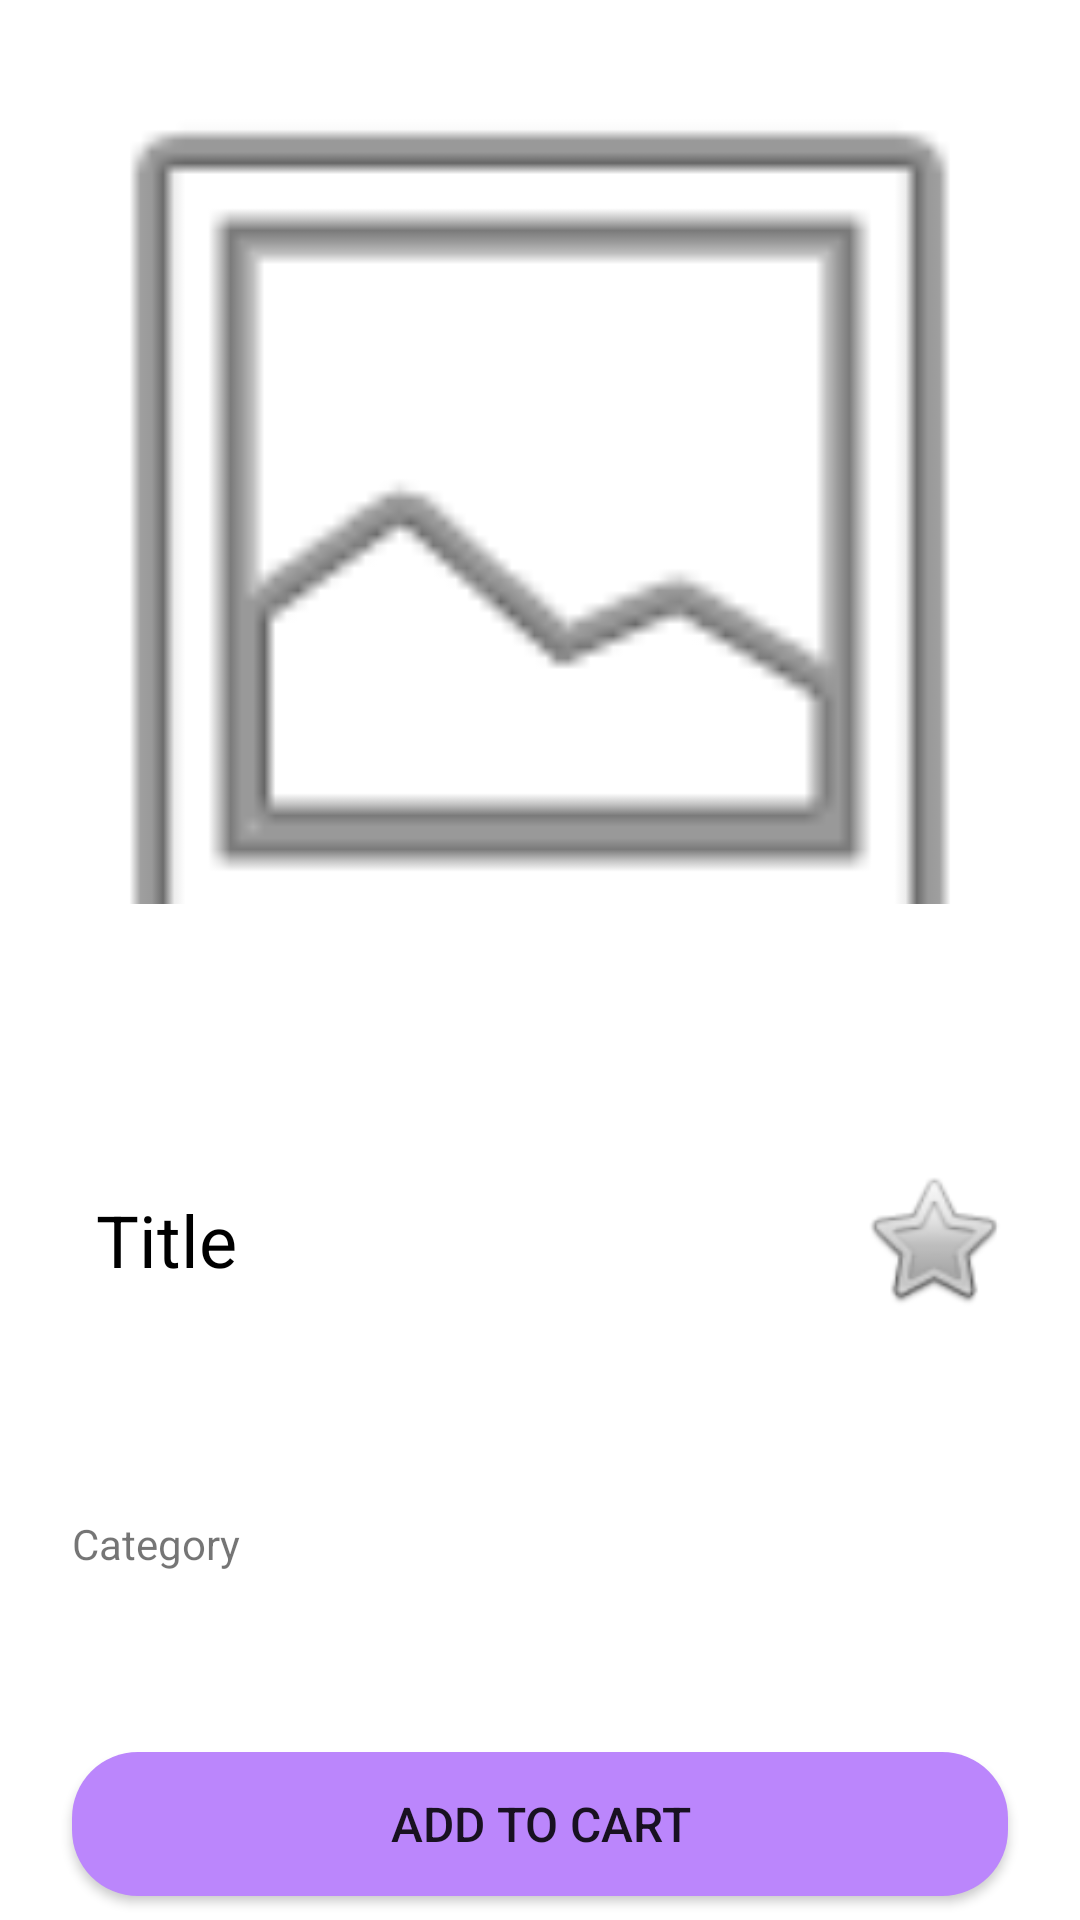

Produce the Android XML layout that renders to this screen, including the resource entries it uses.
<!-- AndroidManifest.xml: application theme Theme.Ecommerce -->
<!-- res/layout/screen_detail.xml -->
<?xml version="1.0" encoding="utf-8"?>
<androidx.constraintlayout.widget.ConstraintLayout
    xmlns:android="http://schemas.android.com/apk/res/android"
    xmlns:app="http://schemas.android.com/apk/res-auto"
    xmlns:tools="http://schemas.android.com/tools"
    android:layout_width="match_parent"
    android:layout_height="match_parent">

    <androidx.appcompat.widget.AppCompatImageView
        android:id="@+id/detailItemImage"
        android:layout_width="0dp"
        android:layout_height="0dp"
        android:scaleType="centerCrop"
        app:layout_constraintDimensionRatio="1:1"
        app:layout_constraintEnd_toEndOf="parent"
        app:layout_constraintStart_toStartOf="parent"
        app:layout_constraintTop_toTopOf="parent"
        app:srcCompat="@android:drawable/ic_menu_gallery" />

    <com.google.android.material.imageview.ShapeableImageView
        android:id="@+id/backGroundView"
        android:layout_width="0dp"
        android:layout_height="0dp"
        android:layout_marginTop="-20dp"
        android:background="@color/white"
        app:layout_constraintBottom_toBottomOf="parent"
        app:layout_constraintEnd_toEndOf="parent"
        app:layout_constraintHorizontal_bias="0.51"
        app:layout_constraintStart_toStartOf="parent"
        app:layout_constraintTop_toTopOf="@+id/guideline7" />

    <androidx.constraintlayout.widget.Guideline
        android:id="@+id/guideline7"
        android:layout_width="wrap_content"
        android:layout_height="wrap_content"
        android:orientation="horizontal"
        app:layout_constraintGuide_begin="321dp" />

    <androidx.appcompat.widget.AppCompatTextView
        android:id="@+id/title"
        android:layout_width="wrap_content"
        android:layout_height="wrap_content"
        android:layout_marginStart="@dimen/normal_margin"
        android:layout_marginTop="@dimen/large_margin"
        android:layout_marginBottom="@dimen/normal_margin"
        android:text="Title"
        android:textSize="24sp"
        android:textColor="@color/card_title"
        app:layout_constraintBottom_toTopOf="@+id/category"
        app:layout_constraintStart_toEndOf="@+id/ranking"
        app:layout_constraintTop_toTopOf="@+id/guideline7" />

    <androidx.appcompat.widget.AppCompatTextView
        android:id="@+id/category"
        android:layout_width="wrap_content"
        android:layout_height="wrap_content"
        android:layout_marginStart="@dimen/huge_margin"
        android:layout_marginTop="@dimen/normal_margin"
        android:text="Category"
        app:layout_constraintBottom_toTopOf="@+id/addItemButton"
        app:layout_constraintStart_toStartOf="parent"
        app:layout_constraintTop_toBottomOf="@+id/title" />

    <androidx.appcompat.widget.AppCompatTextView
        android:id="@+id/ranking"
        android:layout_width="wrap_content"
        android:layout_height="wrap_content"
        android:layout_marginStart="@dimen/huge_margin"
        tools:text="#1"
        android:textColor="@color/ranking"
        android:textSize="16sp"
        app:layout_constraintBottom_toBottomOf="@+id/title"
        app:layout_constraintStart_toStartOf="parent"
        app:layout_constraintTop_toTopOf="@+id/title" />

    <androidx.appcompat.widget.AppCompatImageView
        android:id="@+id/favorite"
        android:layout_width="50dp"
        android:layout_height="50dp"
        android:layout_marginEnd="@dimen/huge_margin"
        app:layout_constraintBottom_toBottomOf="@+id/title"
        app:layout_constraintEnd_toEndOf="parent"
        app:layout_constraintTop_toTopOf="@+id/title"
        app:srcCompat="@android:drawable/btn_star_big_off" />

    <androidx.appcompat.widget.AppCompatButton
        android:id="@+id/addItemButton"
        android:layout_width="0dp"
        android:layout_height="wrap_content"
        android:layout_marginStart="@dimen/huge_margin"
        android:layout_marginEnd="@dimen/huge_margin"
        android:layout_marginBottom="@dimen/normal_margin"
        android:background="@drawable/rounded_corner"
        android:text="Add to Cart"
        android:textSize="16sp"
        app:layout_constraintBottom_toBottomOf="parent"
        app:layout_constraintEnd_toEndOf="parent"
        app:layout_constraintHorizontal_bias="1.0"
        app:layout_constraintStart_toStartOf="parent" />

</androidx.constraintlayout.widget.ConstraintLayout>
<!-- resources referenced by this layout -->
<resources>
  <color name="card_title">#FF000000</color>
  <color name="ranking">#FF333333</color>
  <color name="white">#FFFFFFFF</color>
  <dimen name="huge_margin">24dp</dimen>
  <dimen name="large_margin">16dp</dimen>
  <dimen name="normal_margin">8dp</dimen>
  <!-- drawable rounded_corner (drawable) -->
  <?xml version="1.0" encoding="UTF-8"?>
  <selector
      xmlns:android="http://schemas.android.com/apk/res/android">
      <item android:state_enabled="false">
          <shape>
              <corners android:radius="22dp" />
              <solid android:color="@android:color/tab_indicator_text"/>
          </shape>
      </item>
  
      
      <item android:state_pressed="true">
          <shape>
              <corners android:radius="22dp" />
              <solid android:color="@color/teal_200" />
          </shape>
      </item>
  
      
      <item android:state_enabled="true">
          <shape>
              <corners android:radius="22dp" />
              <solid android:color="@color/purple_200"/>
          </shape>
      </item>
  
  </selector>
  <style name="Theme.Ecommerce" parent="Theme.MaterialComponents.DayNight.DarkActionBar">
          
          <item name="colorPrimary">@color/purple_500</item>
          <item name="colorPrimaryVariant">@color/purple_700</item>
          <item name="colorOnPrimary">@color/white</item>
          
          <item name="colorSecondary">@color/teal_200</item>
          <item name="colorSecondaryVariant">@color/teal_700</item>
          <item name="colorOnSecondary">@color/black</item>
          
          <item name="android:statusBarColor" tools:targetApi="l">?attr/colorPrimaryVariant</item>
          <item name="cornerFamily">rounded</item>
          <item name="cornerSize">15dp</item>
          
      </style>
  <color name="teal_200">#FF03DAC5</color>
  <color name="purple_200">#FFBB86FC</color>
  <color name="purple_500">#FF6200EE</color>
  <color name="purple_700">#FF3700B3</color>
  <color name="teal_700">#FF018786</color>
  <color name="black">#FF000000</color>
</resources>
